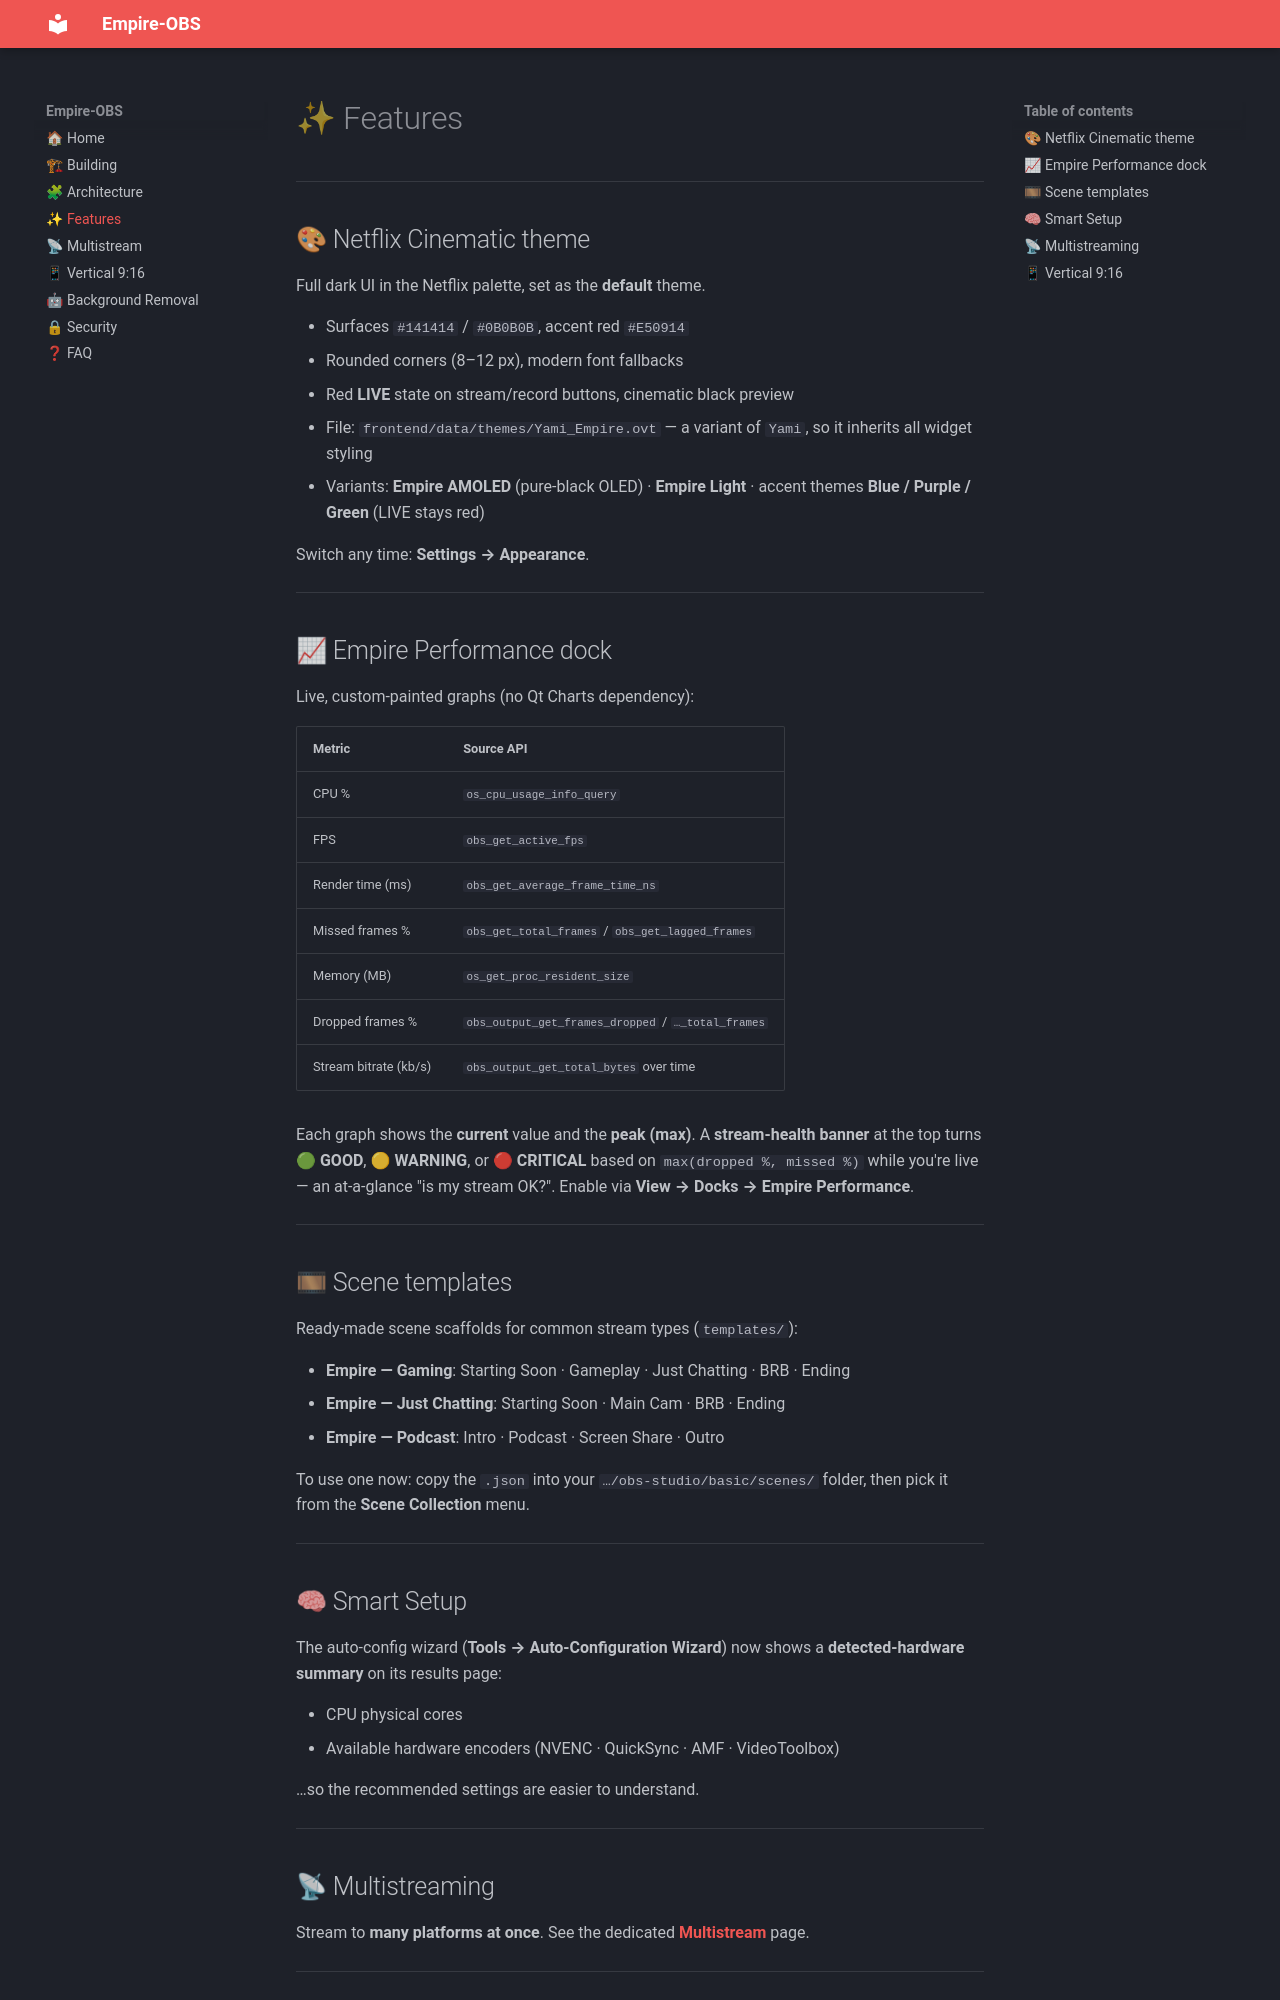

repository: Gh0s777tt/empire-OBS · page: Features/index.html · generator: mkdocs

# ✨ Features

---

## 🎨 Netflix Cinematic theme

Full dark UI in the Netflix palette, set as the **default** theme.

- Surfaces `#141414` / `#0B0B0B`, accent red `#E50914`
- Rounded corners (8–12 px), modern font fallbacks
- Red **LIVE** state on stream/record buttons, cinematic black preview
- File: `frontend/data/themes/Yami_Empire.ovt` — a variant of `Yami`, so it inherits all widget styling
- Variants: **Empire AMOLED** (pure‑black OLED) · **Empire Light** · accent themes **Blue / Purple / Green** (LIVE stays red)

Switch any time: **Settings → Appearance**.

---

## 📈 Empire Performance dock

Live, custom‑painted graphs (no Qt Charts dependency):

| Metric | Source API |
|---|---|
| CPU % | `os_cpu_usage_info_query` |
| FPS | `obs_get_active_fps` |
| Render time (ms) | `obs_get_average_frame_time_ns` |
| Missed frames % | `obs_get_total_frames` / `obs_get_lagged_frames` |
| Memory (MB) | `os_get_proc_resident_size` |
| Dropped frames % | `obs_output_get_frames_dropped` / `…_total_frames` |
| Stream bitrate (kb/s) | `obs_output_get_total_bytes` over time |

Each graph shows the **current** value and the **peak (max)**. A **stream‑health banner** at the top turns
**🟢 GOOD**, **🟡 WARNING**, or **🔴 CRITICAL** based on `max(dropped %, missed %)` while you're live — an
at‑a‑glance "is my stream OK?". Enable via **View → Docks → Empire Performance**.

---

## 🎞 Scene templates

Ready‑made scene scaffolds for common stream types (`templates/`):

- **Empire — Gaming**: Starting Soon · Gameplay · Just Chatting · BRB · Ending
- **Empire — Just Chatting**: Starting Soon · Main Cam · BRB · Ending
- **Empire — Podcast**: Intro · Podcast · Screen Share · Outro

To use one now: copy the `.json` into your `…/obs-studio/basic/scenes/` folder, then pick it from the
**Scene Collection** menu.

---

## 🧠 Smart Setup

The auto‑config wizard (**Tools → Auto‑Configuration Wizard**) now shows a **detected‑hardware summary** on its
results page:

- CPU physical cores
- Available hardware encoders (NVENC · QuickSync · AMF · VideoToolbox)

…so the recommended settings are easier to understand.

---

## 📡 Multistreaming

Stream to **many platforms at once**. See the dedicated **[Multistream](Multistream.md)** page.

---
